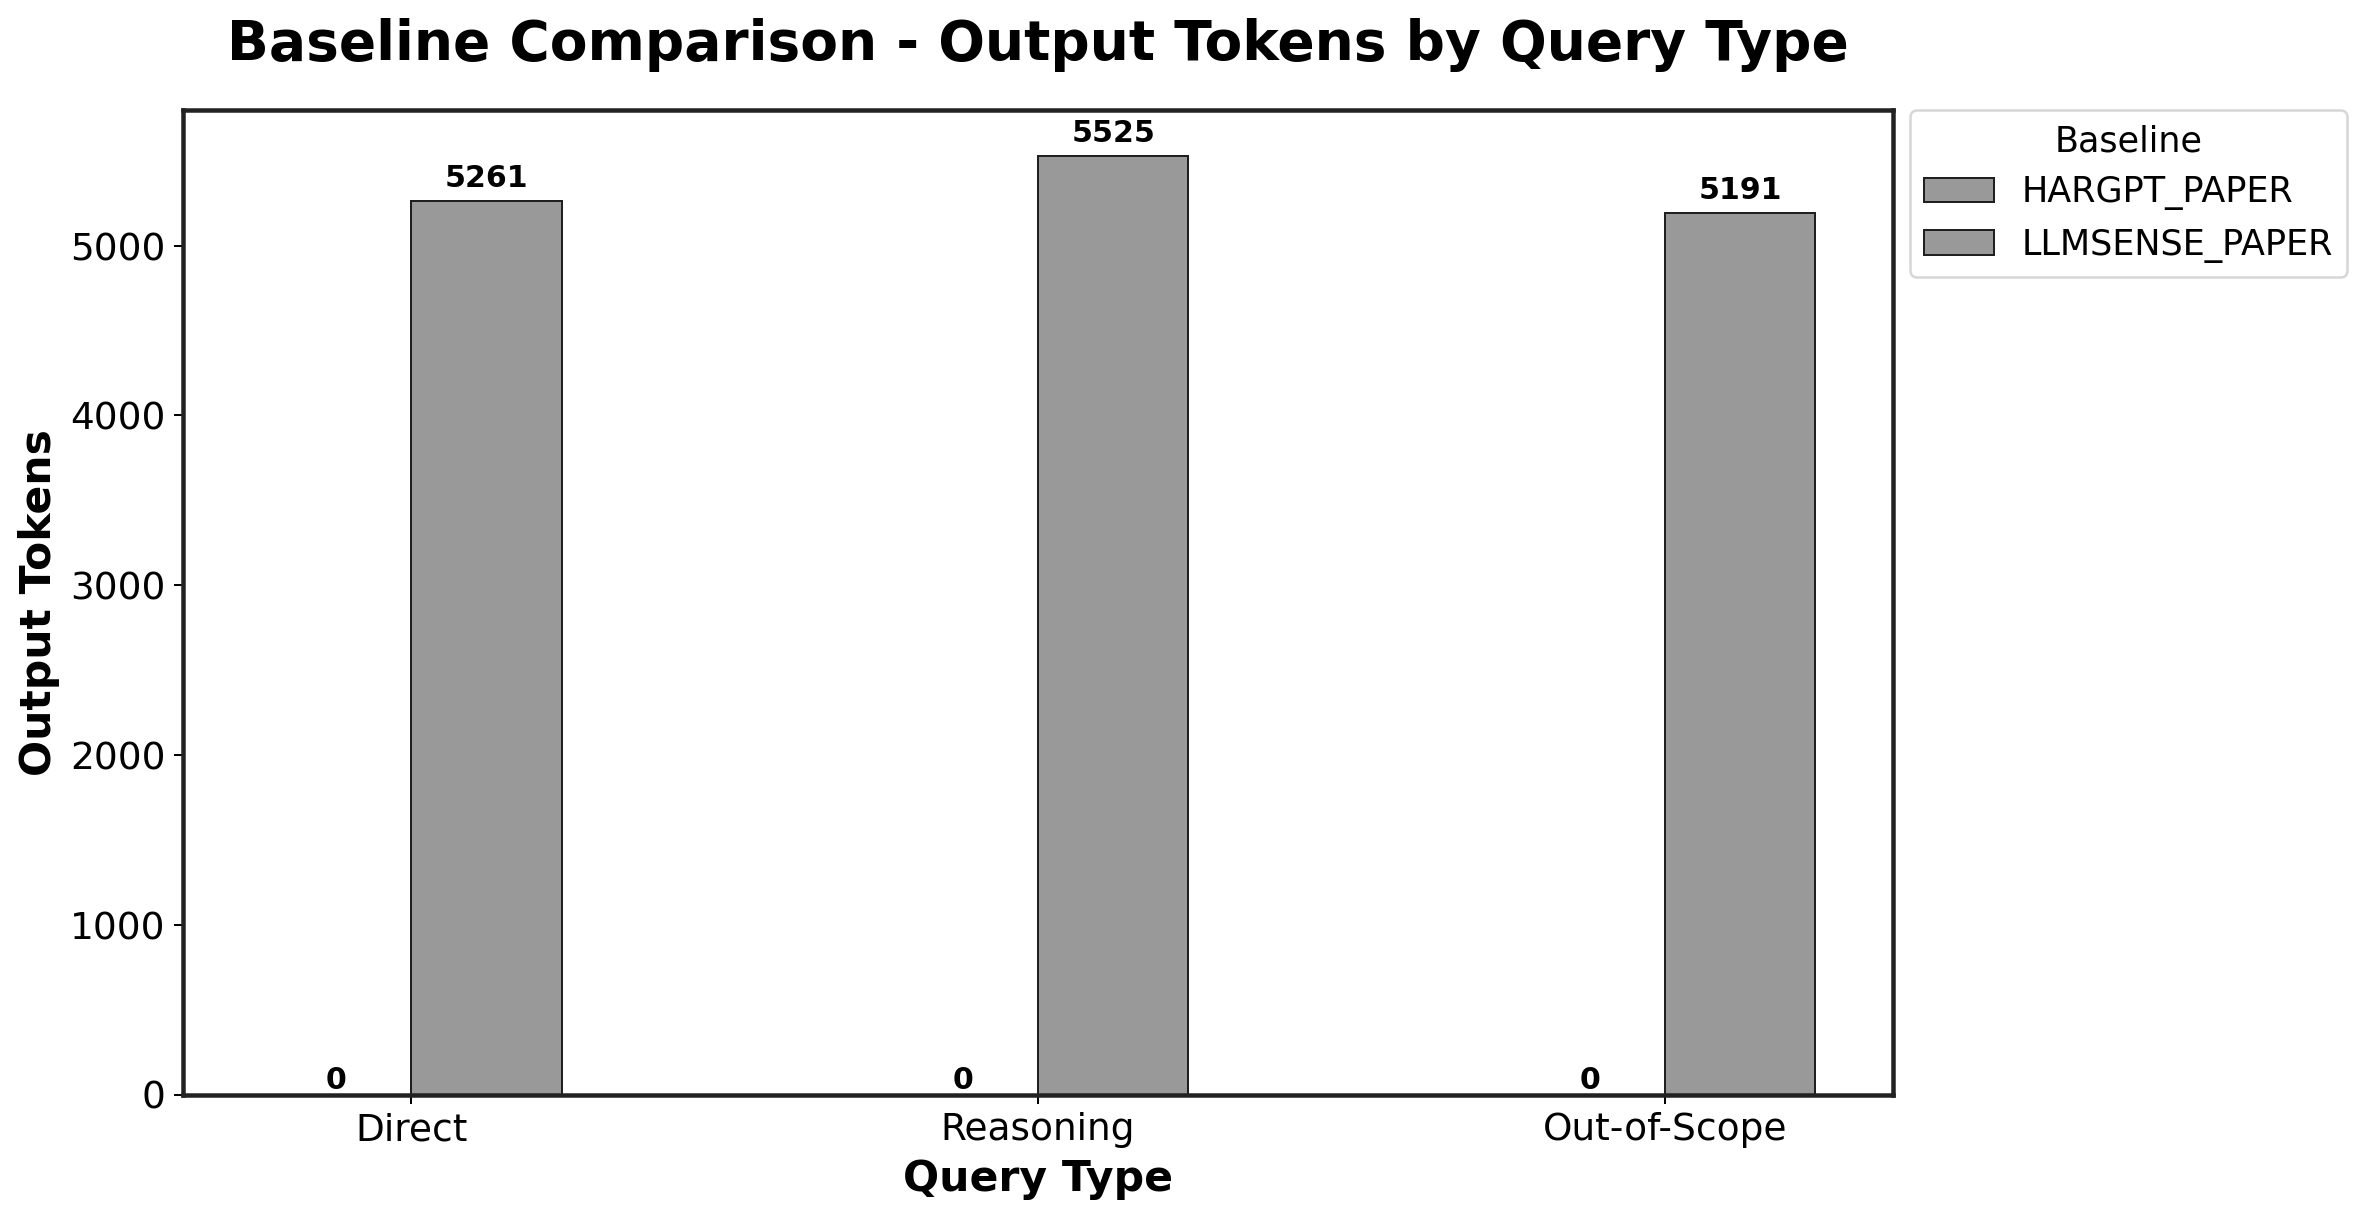

The data file committed next to this chart (first rows):
Baseline, Direct, Reasoning, Out-of-Scope
HARGPT_PAPER, 0.0, 0.0, 0.0
LLMSENSE_PAPER, 5261, 5525, 5191
